Run: headless pygame with SDL's dummy video driver; simulated clock (each Clock.tick advances the game by its frame time, no real sleeping); random seed 0; keys injected as events and as key.get_pressed() state; no mouse input; restart key SPACE tapped at the start of phases 3 and 4.
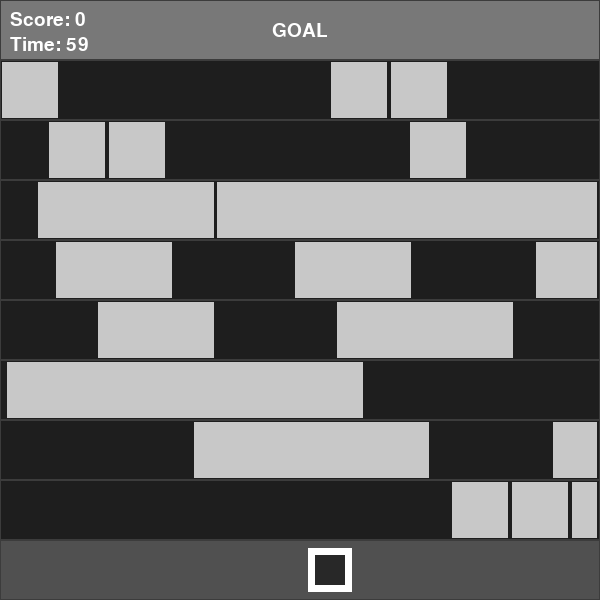
Frame 1 of 4 · flips 1–60 · no input
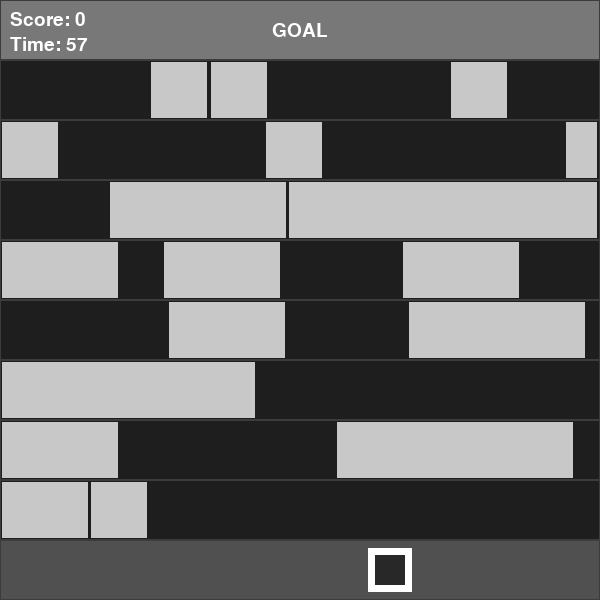
Frame 2 of 4 · flips 61–180 · tapped SPACE, RETURN · held RIGHT (→), D
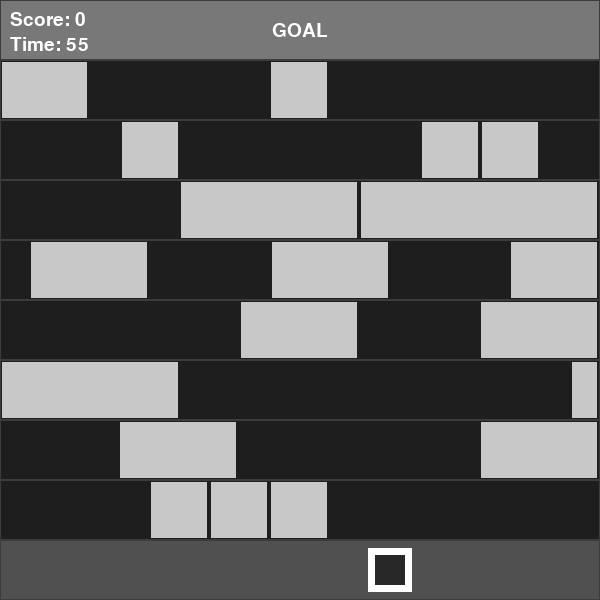
Frame 3 of 4 · flips 181–300 · tapped SPACE · held DOWN (↓), S
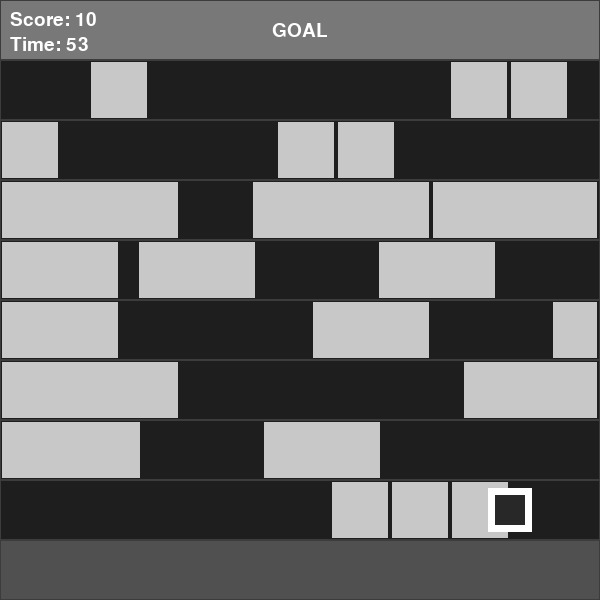
Frame 4 of 4 · flips 301–420 · tapped SPACE · held LEFT (←), A, UP (↑), W

The pygame program that drew these frames:

import pygame
import random
import sys

GRID_SIZE = 10
CELL_SIZE = 60
SCREEN_WIDTH = GRID_SIZE * CELL_SIZE
SCREEN_HEIGHT = GRID_SIZE * CELL_SIZE
FPS = 60

COLOR_BG = (40, 40, 40)
COLOR_GRID = (60, 60, 60)
COLOR_SAFE = (80, 80, 80)
COLOR_GOAL = (120, 120, 120)
COLOR_WATER = (30, 30, 30)
COLOR_LOG = (200, 200, 200)
COLOR_FROG = (255, 255, 255)
COLOR_TEXT = (255, 255, 255)

TIME_LIMIT = 60

class Log:
    def __init__(self, length, speed, direction):
        self.length = length
        self.speed = speed * direction
        self.x = random.randint(0, GRID_SIZE - length)

    def update(self):
        self.x += self.speed
        if self.speed > 0 and self.x > GRID_SIZE:
            self.x = -self.length
        elif self.speed < 0 and self.x + self.length < 0:
            self.x = GRID_SIZE

    def contains(self, col):
        return self.x <= col < self.x + self.length

class RiverRow:
    def __init__(self, row, speed, direction, log_length, num_logs):
        self.row = row
        self.logs = [Log(log_length, speed, direction) for _ in range(num_logs)]
        self.offset = 0

    def update(self):
        self.offset = 0
        for log in self.logs:
            log.update()

    def get_log_at(self, col):
        for log in self.logs:
            if log.contains(col):
                return log
        return None

class Game:
    def __init__(self):
        pygame.init()
        self.screen = pygame.display.set_mode((SCREEN_WIDTH, SCREEN_HEIGHT))
        pygame.display.set_caption("Vector Frog River Log Logic")
        self.clock = pygame.time.Clock()
        self.font = pygame.font.Font(None, 48)
        self.small_font = pygame.font.Font(None, 28)
        self.reset_game()

    def reset_game(self):
        self.frog_col = GRID_SIZE // 2
        self.frog_row = 0
        self.score = 0
        self.highest_row = 0
        self.game_over = False
        self.won = False
        self.time_left = TIME_LIMIT
        self.start_ticks = pygame.time.get_ticks()
        self.river_rows = self.create_river_rows()

    def create_river_rows(self):
        rows = []
        for row in range(1, 9):
            speed = random.choice([0.01, 0.015, 0.02, 0.025])
            direction = random.choice([-1, 1])
            log_length = random.randint(1, 3)
            num_logs = random.randint(2, 4)
            rows.append(RiverRow(row, speed, direction, log_length, num_logs))
        return rows

    def handle_input(self):
        for event in pygame.event.get():
            if event.type == pygame.QUIT:
                return False
            if event.type == pygame.KEYDOWN:
                if self.game_over or self.won:
                    if event.key == pygame.K_SPACE:
                        self.reset_game()
                    elif event.key == pygame.K_ESCAPE:
                        return False
                else:
                    if event.key == pygame.K_UP:
                        self.move_frog(0, 1)
                    elif event.key == pygame.K_DOWN:
                        self.move_frog(0, -1)
                    elif event.key == pygame.K_LEFT:
                        self.move_frog(-1, 0)
                    elif event.key == pygame.K_RIGHT:
                        self.move_frog(1, 0)
                    elif event.key == pygame.K_ESCAPE:
                        return False
        return True

    def move_frog(self, dx, dy):
        new_col = self.frog_col + dx
        new_row = self.frog_row + dy

        if 0 <= new_col < GRID_SIZE:
            self.frog_col = new_col
        if 0 <= new_row < GRID_SIZE:
            self.frog_row = new_row

        if self.frog_row > self.highest_row:
            self.highest_row = self.frog_row
            self.score += 10

    def update(self):
        if self.game_over or self.won:
            return

        current_time = pygame.time.get_ticks()
        elapsed = (current_time - self.start_ticks) / 1000
        self.time_left = max(0, TIME_LIMIT - elapsed)

        if self.time_left <= 0:
            self.game_over = True
            return

        for river_row in self.river_rows:
            river_row.update()

        if self.frog_row == 9:
            self.won = True
            self.score += 100
            return

        if 1 <= self.frog_row <= 8:
            river_row = self.river_rows[self.frog_row - 1]
            log = river_row.get_log_at(self.frog_col)

            if log is None:
                self.game_over = True
                return

            self.frog_col += log.speed

            if self.frog_col < 0 or self.frog_col >= GRID_SIZE:
                self.game_over = True
                return

    def draw(self):
        self.screen.fill(COLOR_BG)

        for row in range(GRID_SIZE):
            y = (GRID_SIZE - 1 - row) * CELL_SIZE

            if row == 0:
                pygame.draw.rect(self.screen, COLOR_SAFE, (0, y, SCREEN_WIDTH, CELL_SIZE))
                pygame.draw.rect(self.screen, COLOR_GRID, (0, y, SCREEN_WIDTH, CELL_SIZE), 1)
            elif row == 9:
                pygame.draw.rect(self.screen, COLOR_GOAL, (0, y, SCREEN_WIDTH, CELL_SIZE))
                pygame.draw.rect(self.screen, COLOR_GRID, (0, y, SCREEN_WIDTH, CELL_SIZE), 1)
                goal_text = self.small_font.render("GOAL", True, COLOR_TEXT)
                text_rect = goal_text.get_rect(center=(SCREEN_WIDTH // 2, y + CELL_SIZE // 2))
                self.screen.blit(goal_text, text_rect)
            else:
                pygame.draw.rect(self.screen, COLOR_WATER, (0, y, SCREEN_WIDTH, CELL_SIZE))
                pygame.draw.rect(self.screen, COLOR_GRID, (0, y, SCREEN_WIDTH, CELL_SIZE), 1)

                river_row = self.river_rows[row - 1]
                for log in river_row.logs:
                    log_x = log.x * CELL_SIZE
                    log_width = log.length * CELL_SIZE
                    if log_x + log_width > 0 and log_x < SCREEN_WIDTH:
                        draw_x = max(0, log_x)
                        draw_width = min(log_width, SCREEN_WIDTH - draw_x)
                        pygame.draw.rect(self.screen, COLOR_LOG,
                                       (draw_x + 2, y + 2, draw_width - 4, CELL_SIZE - 4))

        frog_x = self.frog_col * CELL_SIZE
        frog_y = (GRID_SIZE - 1 - self.frog_row) * CELL_SIZE
        pygame.draw.rect(self.screen, COLOR_FROG,
                        (frog_x + 8, frog_y + 8, CELL_SIZE - 16, CELL_SIZE - 16))
        pygame.draw.rect(self.screen, COLOR_BG,
                        (frog_x + 15, frog_y + 15, CELL_SIZE - 30, CELL_SIZE - 30))

        score_text = self.small_font.render(f"Score: {self.score}", True, COLOR_TEXT)
        time_text = self.small_font.render(f"Time: {int(self.time_left)}", True, COLOR_TEXT)
        self.screen.blit(score_text, (10, 10))
        self.screen.blit(time_text, (10, 35))

        if self.game_over:
            overlay = pygame.Surface((SCREEN_WIDTH, SCREEN_HEIGHT))
            overlay.set_alpha(180)
            overlay.fill((0, 0, 0))
            self.screen.blit(overlay, (0, 0))

            msg_text = self.font.render("GAME OVER", True, COLOR_TEXT)
            score_msg = self.small_font.render(f"Final Score: {self.score}", True, COLOR_TEXT)
            retry_msg = self.small_font.render("Press SPACE to retry or ESC to quit", True, COLOR_TEXT)

            msg_rect = msg_text.get_rect(center=(SCREEN_WIDTH // 2, SCREEN_HEIGHT // 2 - 40))
            score_rect = score_msg.get_rect(center=(SCREEN_WIDTH // 2, SCREEN_HEIGHT // 2))
            retry_rect = retry_msg.get_rect(center=(SCREEN_WIDTH // 2, SCREEN_HEIGHT // 2 + 40))

            self.screen.blit(msg_text, msg_rect)
            self.screen.blit(score_msg, score_rect)
            self.screen.blit(retry_msg, retry_rect)
        elif self.won:
            overlay = pygame.Surface((SCREEN_WIDTH, SCREEN_HEIGHT))
            overlay.set_alpha(180)
            overlay.fill((0, 0, 0))
            self.screen.blit(overlay, (0, 0))

            msg_text = self.font.render("GOAL REACHED!", True, COLOR_TEXT)
            score_msg = self.small_font.render(f"Final Score: {self.score}", True, COLOR_TEXT)
            retry_msg = self.small_font.render("Press SPACE to play again or ESC to quit", True, COLOR_TEXT)

            msg_rect = msg_text.get_rect(center=(SCREEN_WIDTH // 2, SCREEN_HEIGHT // 2 - 40))
            score_rect = score_msg.get_rect(center=(SCREEN_WIDTH // 2, SCREEN_HEIGHT // 2))
            retry_rect = retry_msg.get_rect(center=(SCREEN_WIDTH // 2, SCREEN_HEIGHT // 2 + 40))

            self.screen.blit(msg_text, msg_rect)
            self.screen.blit(score_msg, score_rect)
            self.screen.blit(retry_msg, retry_rect)

        pygame.display.flip()

    def run(self):
        running = True
        while running:
            running = self.handle_input()
            self.update()
            self.draw()
            self.clock.tick(FPS)

        pygame.quit()
        sys.exit()

def main():
    game = Game()
    game.run()

if __name__ == "__main__":
    main()
